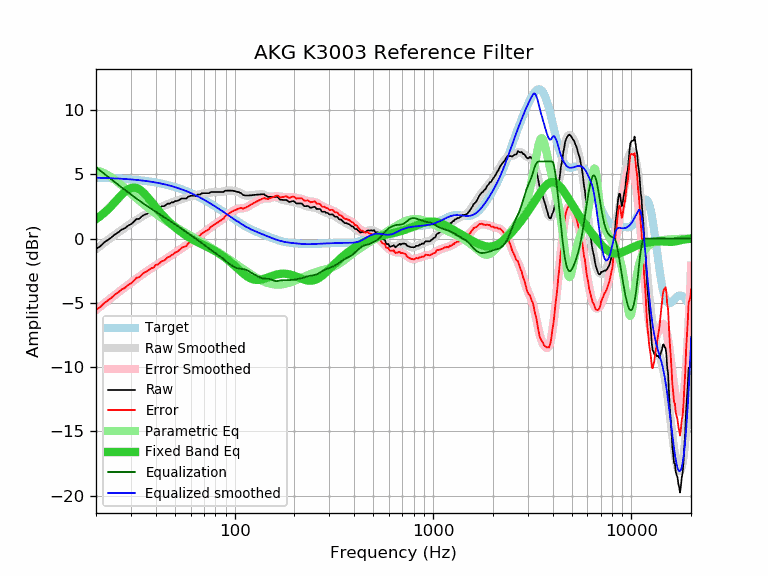

Source data for this figure (header and first rows):
frequency, raw, error, smoothed, error_smoothed, equalization, parametric_eq, equalized_raw, equalized_smoothed, target
20, -0.80, -5.54, -0.81, -5.55, 5.55, 1.51, 4.75, 4.73, 4.73
21, -0.60, -5.33, -0.56, -5.29, 5.29, 1.75, 4.69, 4.73, 4.73
22, -0.30, -5.02, -0.32, -5.04, 5.04, 2.00, 4.74, 4.72, 4.72
23, -0.09, -4.80, -0.10, -4.80, 4.80, 2.28, 4.71, 4.71, 4.71
24, 0.11, -4.59, 0.12, -4.58, 4.58, 2.57, 4.69, 4.69, 4.69
25, 0.34, -4.34, 0.32, -4.37, 4.37, 2.87, 4.70, 4.68, 4.68
26, 0.51, -4.16, 0.51, -4.16, 4.16, 3.16, 4.67, 4.67, 4.67
27, 0.71, -3.95, 0.68, -3.97, 3.97, 3.42, 4.68, 4.65, 4.65
28, 0.81, -3.83, 0.85, -3.79, 3.79, 3.65, 4.60, 4.64, 4.64
29, 1.01, -3.61, 1.01, -3.61, 3.61, 3.83, 4.62, 4.62, 4.62
30, 1.12, -3.49, 1.17, -3.44, 3.44, 3.94, 4.56, 4.61, 4.61
31, 1.31, -3.28, 1.31, -3.27, 3.27, 3.97, 4.58, 4.59, 4.59
32, 1.52, -3.05, 1.45, -3.12, 3.12, 3.94, 4.63, 4.57, 4.57
33, 1.54, -3.01, 1.58, -2.96, 2.96, 3.84, 4.50, 4.55, 4.55
34, 1.72, -2.80, 1.71, -2.82, 2.82, 3.70, 4.54, 4.52, 4.52
35, 1.85, -2.65, 1.82, -2.68, 2.68, 3.52, 4.53, 4.50, 4.50
36, 1.92, -2.56, 1.92, -2.55, 2.55, 3.31, 4.47, 4.48, 4.48
37, 2.02, -2.43, 2.02, -2.43, 2.43, 3.09, 4.45, 4.45, 4.45
38, 2.12, -2.30, 2.11, -2.31, 2.31, 2.87, 4.43, 4.42, 4.42
39, 2.14, -2.26, 2.19, -2.20, 2.20, 2.66, 4.34, 4.39, 4.40
40, 2.32, -2.05, 2.27, -2.09, 2.09, 2.45, 4.41, 4.37, 4.37
41, 2.32, -2.02, 2.35, -1.99, 1.99, 2.25, 4.31, 4.34, 4.34
42, 2.42, -1.88, 2.42, -1.88, 1.88, 2.05, 4.30, 4.30, 4.30
43, 2.52, -1.75, 2.49, -1.78, 1.78, 1.87, 4.30, 4.27, 4.27
44, 2.52, -1.72, 2.56, -1.68, 1.68, 1.71, 4.20, 4.24, 4.24
45, 2.61, -1.59, 2.62, -1.58, 1.58, 1.55, 4.19, 4.20, 4.20
46, 2.72, -1.45, 2.68, -1.48, 1.48, 1.40, 4.20, 4.17, 4.17
47, 2.72, -1.41, 2.74, -1.39, 1.39, 1.26, 4.11, 4.13, 4.13
48, 2.82, -1.27, 2.79, -1.30, 1.30, 1.13, 4.11, 4.09, 4.09
49, 2.82, -1.23, 2.85, -1.20, 1.20, 1.00, 4.02, 4.05, 4.05
50, 2.92, -1.09, 2.90, -1.11, 1.11, 0.89, 4.03, 4.01, 4.01
51, 2.92, -1.05, 2.94, -1.02, 1.02, 0.78, 3.94, 3.97, 3.97
52, 2.97, -0.96, 2.99, -0.94, 0.94, 0.67, 3.91, 3.92, 3.92
53, 3.04, -0.84, 3.03, -0.85, 0.85, 0.58, 3.89, 3.88, 3.88
54, 3.12, -0.72, 3.07, -0.76, 0.76, 0.48, 3.88, 3.84, 3.84
55, 3.12, -0.67, 3.11, -0.68, 0.68, 0.40, 3.80, 3.79, 3.79
56, 3.12, -0.63, 3.15, -0.59, 0.59, 0.31, 3.71, 3.74, 3.74
57, 3.12, -0.58, 3.19, -0.51, 0.51, 0.23, 3.63, 3.70, 3.70
58, 3.23, -0.42, 3.22, -0.43, 0.43, 0.16, 3.66, 3.65, 3.65
59, 3.29, -0.31, 3.25, -0.35, 0.35, 0.09, 3.64, 3.60, 3.60
60, 3.33, -0.22, 3.28, -0.27, 0.27, 0.02, 3.60, 3.55, 3.55
61, 3.33, -0.17, 3.31, -0.19, 0.19, -0.05, 3.52, 3.50, 3.50
62, 3.33, -0.12, 3.33, -0.12, 0.12, -0.11, 3.44, 3.45, 3.45
63, 3.33, -0.07, 3.36, -0.04, 0.04, -0.17, 3.37, 3.40, 3.40
64, 3.33, -0.02, 3.38, 0.04, -0.04, -0.22, 3.29, 3.35, 3.35
65, 3.43, 0.13, 3.41, 0.11, -0.11, -0.28, 3.32, 3.30, 3.30
66, 3.43, 0.19, 3.43, 0.19, -0.19, -0.33, 3.24, 3.24, 3.24
67, 3.43, 0.24, 3.46, 0.27, -0.27, -0.38, 3.16, 3.19, 3.19
68, 3.52, 0.38, 3.48, 0.34, -0.34, -0.43, 3.18, 3.14, 3.14
69, 3.53, 0.45, 3.50, 0.41, -0.41, -0.48, 3.11, 3.08, 3.08
70, 3.53, 0.50, 3.51, 0.48, -0.48, -0.52, 3.04, 3.03, 3.03
71, 3.53, 0.55, 3.53, 0.55, -0.55, -0.57, 2.98, 2.98, 2.98
72, 3.53, 0.61, 3.54, 0.62, -0.62, -0.61, 2.91, 2.92, 2.92
73, 3.53, 0.66, 3.56, 0.69, -0.69, -0.66, 2.84, 2.87, 2.87
74, 3.53, 0.72, 3.57, 0.76, -0.76, -0.71, 2.77, 2.81, 2.81
75, 3.58, 0.82, 3.58, 0.82, -0.82, -0.75, 2.75, 2.76, 2.76
76, 3.63, 0.92, 3.60, 0.89, -0.89, -0.80, 2.74, 2.70, 2.70
77, 3.63, 0.98, 3.61, 0.96, -0.96, -0.84, 2.67, 2.65, 2.65
78, 3.63, 1.03, 3.62, 1.02, -1.02, -0.89, 2.61, 2.60, 2.60
79, 3.63, 1.09, 3.63, 1.08, -1.08, -0.94, 2.55, 2.54, 2.54
... 553 more rows
